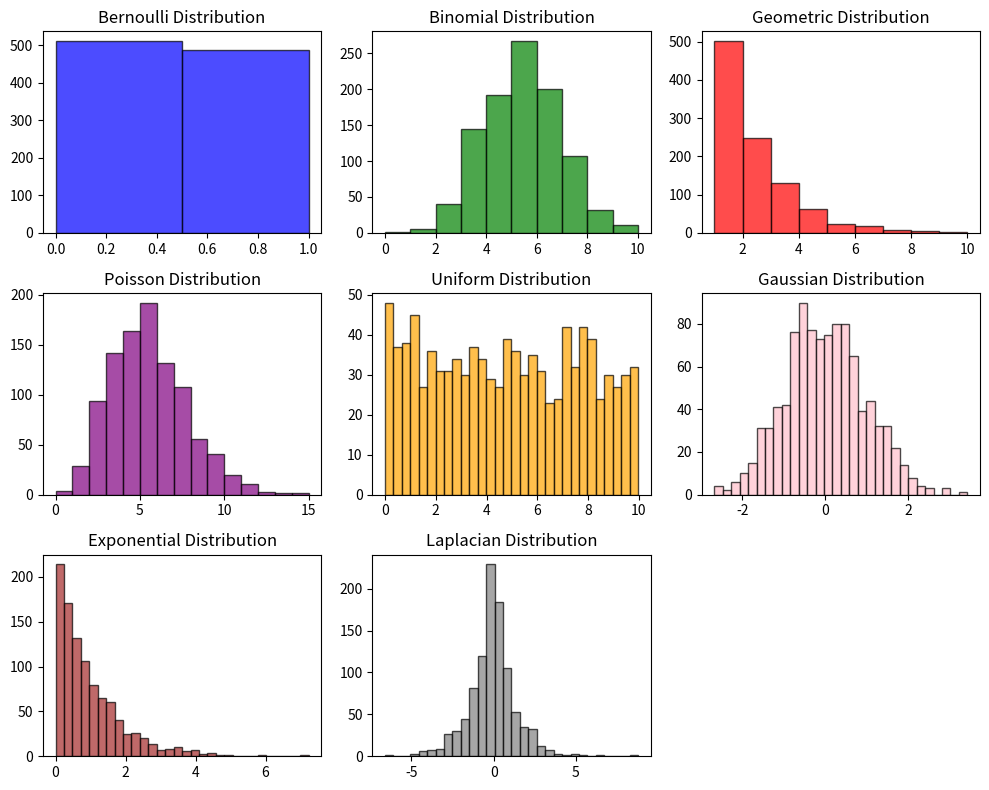

Write the Python code that produced this figure.
import numpy as np
import matplotlib.pyplot as plt

# Function to generate random variables for different distributions
def generate_random_variables():
    # (a) Bernoulli Distribution: Outcome is 0 or 1 with probability b
    def bernoulli(b, size=1000):
        return np.random.binomial(1, b, size)

    # (b) Binomial Distribution: n trials, b probability of success
    def binomial(n, b, size=1000):
        return np.random.binomial(n, b, size)

    # (c) Geometric Distribution: Probability of success in each trial
    def geometric(b, size=1000):
        return np.random.geometric(b, size)

    # (d) Poisson Distribution: Rate (lambda) of occurrences
    def poisson(lam, size=1000):
        return np.random.poisson(lam, size)

    # (e) Uniform Distribution: Random number between low and high values
    def uniform(low, high, size=1000):
        return np.random.uniform(low, high, size)

    # (f) Gaussian (Normal) Distribution: Mean (mu), Standard Deviation (sigma)
    def gaussian(mu, sigma, size=1000):
        return np.random.normal(mu, sigma, size)

    # (g) Exponential Distribution: Rate parameter (lambda)
    def exponential(lam, size=1000):
        return np.random.exponential(1/lam, size)

    # (h) Laplacian Distribution: Mean (mu), Scale parameter (b)
    def laplacian(mu, b, size=1000):
        return np.random.laplace(mu, b, size)

    # Example parameters for each distribution
    bernoulli_b = 0.5
    binomial_n, binomial_b = 10, 0.5
    geometric_b = 0.5
    poisson_lambda = 5
    uniform_low, uniform_high = 0, 10
    gaussian_mu, gaussian_sigma = 0, 1
    exponential_lambda = 1
    laplacian_mu, laplacian_b = 0, 1

    # Generate random variables for each distribution
    bernoulli_data = bernoulli(bernoulli_b)
    binomial_data = binomial(binomial_n, binomial_b)
    geometric_data = geometric(geometric_b)
    poisson_data = poisson(poisson_lambda)
    uniform_data = uniform(uniform_low, uniform_high)
    gaussian_data = gaussian(gaussian_mu, gaussian_sigma)
    exponential_data = exponential(exponential_lambda)
    laplacian_data = laplacian(laplacian_mu, laplacian_b)

    # Plotting the distributions
    plt.figure(figsize=(10, 8))

    plt.subplot(3, 3, 1)
    plt.hist(bernoulli_data, bins=2, alpha=0.7, color='blue', edgecolor='black')
    plt.title('Bernoulli Distribution')

    plt.subplot(3, 3, 2)
    plt.hist(binomial_data, bins=range(binomial_n+1), alpha=0.7, color='green', edgecolor='black')
    plt.title('Binomial Distribution')

    plt.subplot(3, 3, 3)
    plt.hist(geometric_data, bins=range(1, max(geometric_data)+1), alpha=0.7, color='red', edgecolor='black')
    plt.title('Geometric Distribution')

    plt.subplot(3, 3, 4)
    plt.hist(poisson_data, bins=range(max(poisson_data)+1), alpha=0.7, color='purple', edgecolor='black')
    plt.title('Poisson Distribution')

    plt.subplot(3, 3, 5)
    plt.hist(uniform_data, bins=30, alpha=0.7, color='orange', edgecolor='black')
    plt.title('Uniform Distribution')

    plt.subplot(3, 3, 6)
    plt.hist(gaussian_data, bins=30, alpha=0.7, color='pink', edgecolor='black')
    plt.title('Gaussian Distribution')

    plt.subplot(3, 3, 7)
    plt.hist(exponential_data, bins=30, alpha=0.7, color='brown', edgecolor='black')
    plt.title('Exponential Distribution')

    plt.subplot(3, 3, 8)
    plt.hist(laplacian_data, bins=30, alpha=0.7, color='gray', edgecolor='black')
    plt.title('Laplacian Distribution')

    plt.tight_layout()
    plt.show()

# Call the function to generate and visualize random variables for the distributions
generate_random_variables()
